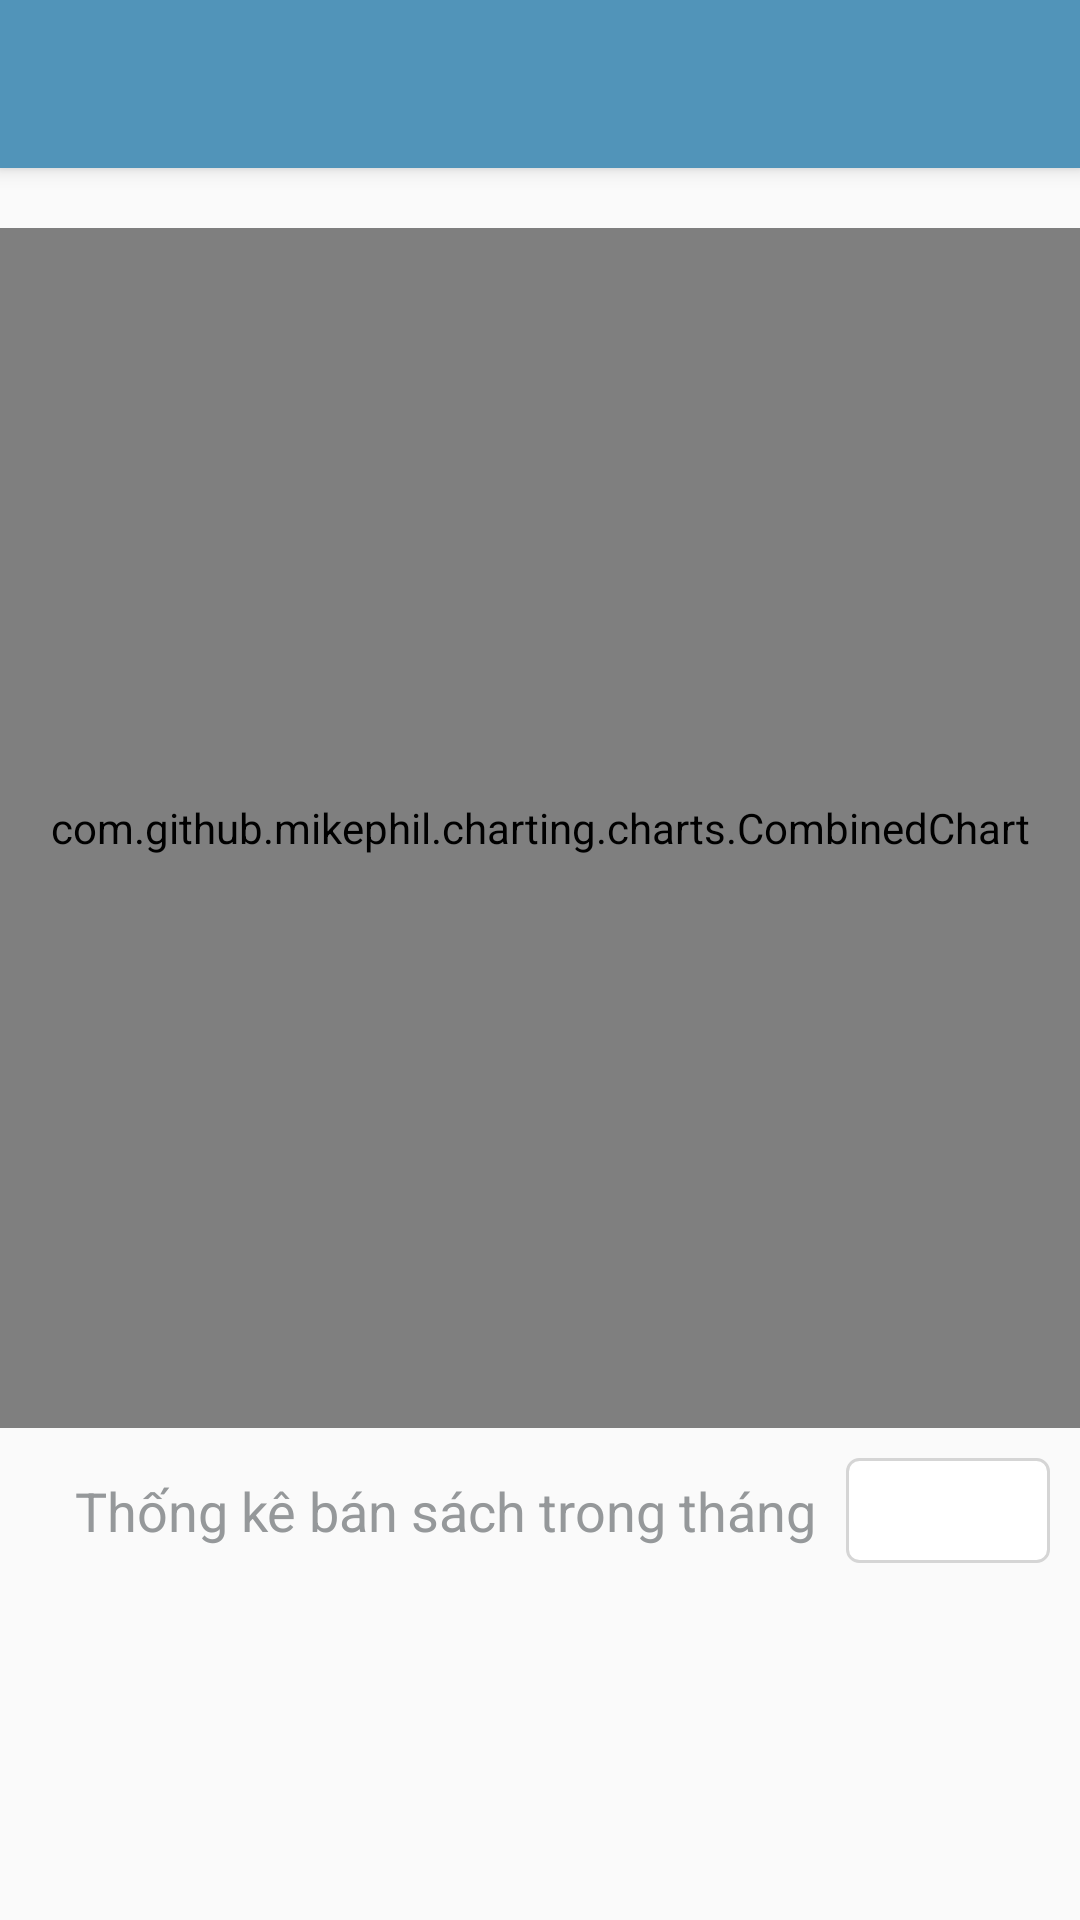

Here is an Android app screen rendered from its layout file. Give the layout XML and the strings, colors and styles it references.
<!-- AndroidManifest.xml: activity theme AppThemeNoActionBar -->
<!-- res/layout/activity_statistical.xml -->
<?xml version="1.0" encoding="utf-8"?>
<LinearLayout xmlns:android="http://schemas.android.com/apk/res/android"
    xmlns:app="http://schemas.android.com/apk/res-auto"
    xmlns:tools="http://schemas.android.com/tools"
    android:layout_width="match_parent"
    android:layout_height="match_parent"
    android:orientation="vertical"
    tools:context=".StatisticalActivity">

    <android.support.v7.widget.Toolbar
        android:id="@+id/toolbarStatistical"
        android:layout_width="match_parent"
        android:layout_height="?attr/actionBarSize"
        android:background="@color/colorPrimary"
        android:elevation="4dp"
        android:theme="@style/AppTheme.AppBarOverlay"
        app:popupTheme="@style/AppTheme.PopupOverlay" />

    <com.github.mikephil.charting.charts.CombinedChart
        android:id="@+id/combinedChart"
        android:layout_width="match_parent"
        android:layout_height="400dp"
        android:layout_marginTop="20dp" />


    <LinearLayout
        android:layout_width="match_parent"
        android:layout_height="wrap_content"
        android:orientation="horizontal"
        android:padding="10dp">

        <TextView
            style="@style/TextHintInButton"
            android:layout_width="wrap_content"
            android:layout_height="wrap_content"
            android:layout_gravity="center_vertical"
            android:layout_marginRight="10dp"
            android:text="Thống kê bán sách trong tháng"
            android:textSize="18sp" />

        <Spinner
            android:id="@+id/spinnerMonth"
            android:layout_width="match_parent"
            android:layout_height="35dp"
            style="@style/TextHintInButton"
            android:background="@drawable/customer_button2" />
    </LinearLayout>

</LinearLayout>
<!-- resources referenced by this layout -->
<resources>
  <color name="colorPrimary">#5194b9</color>
  <!-- drawable customer_button2 (drawable) -->
  <?xml version="1.0" encoding="utf-8"?>
  <shape xmlns:android="http://schemas.android.com/apk/res/android"
      android:shape="rectangle">
  
          <solid android:color="#ffffff"/>
  
          <corners android:radius="4dp" />
  
          <stroke android:color="#D5D5D5"
                  android:width="1dp"/>
  
  
  
  
  </shape>
  <style name="AppTheme.AppBarOverlay" parent="ThemeOverlay.AppCompat.Dark.ActionBar" />
  <style name="AppTheme.PopupOverlay" parent="ThemeOverlay.AppCompat.Light" />
  <style name="TextHintInButton">
          <item name="android:textSize">12sp</item>
          <item name="android:fontFamily">Gotham Rounded</item>
          <item name="android:textColor">#95989A</item>
          <item name="android:gravity">left|center</item>
          <item name="android:paddingLeft">15dp</item>
      </style>
  <style name="AppThemeNoActionBar" parent="Theme.AppCompat.Light.NoActionBar">
          
          <item name="colorPrimary">@color/colorPrimary</item>
          <item name="colorPrimaryDark">@color/colorPrimaryDark</item>
          <item name="colorAccent">@color/colorAccent</item>
      </style>
  <color name="colorPrimaryDark">#156689</color>
  <color name="colorAccent">#5194b9</color>
</resources>
